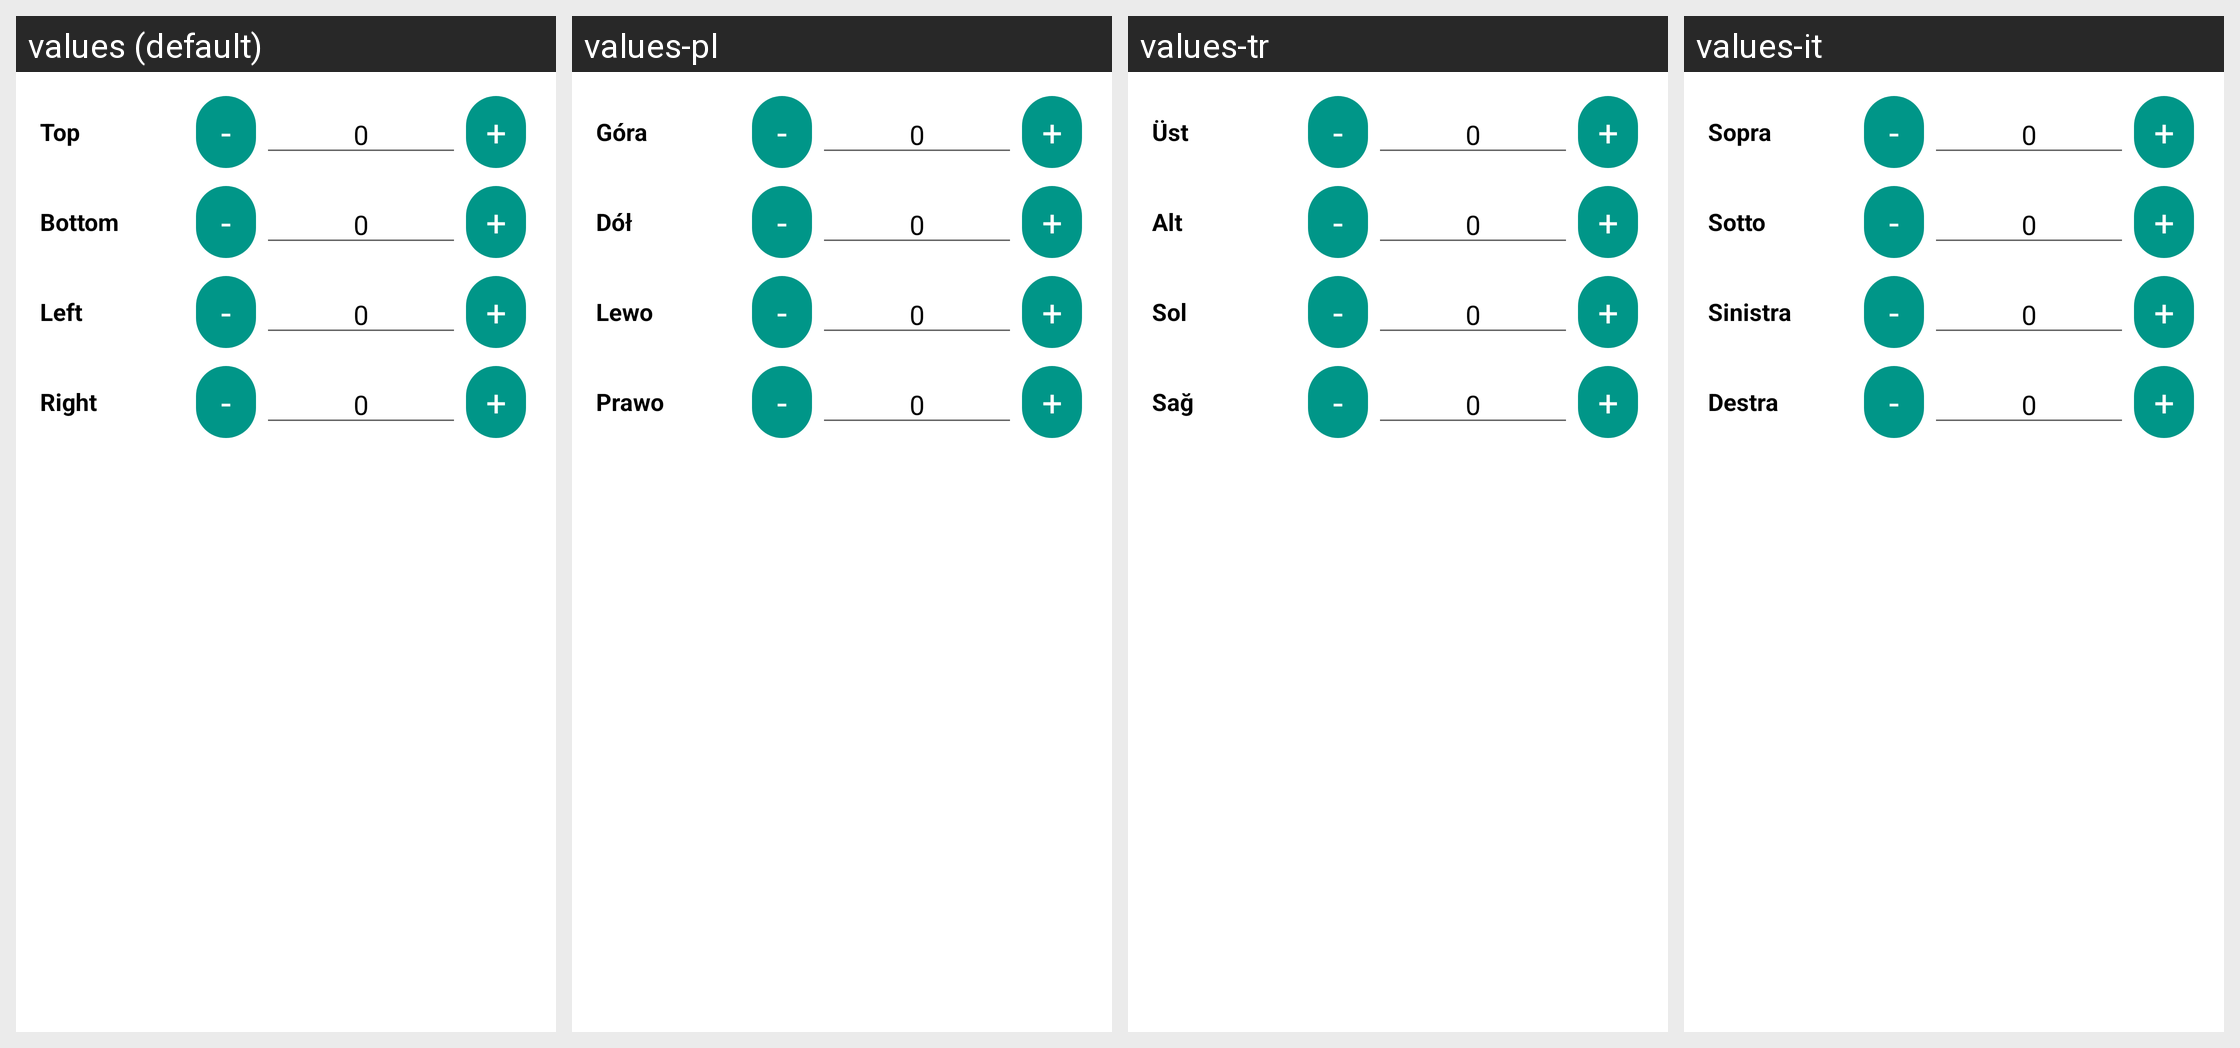

Strings drawn on this Android screen and how each of the app's shown locales translates them:
Android screen res/layout/aa_dialog_custom_insets.xml rendered under 4 locales, left to right: values (default), values-pl, values-tr, values-it. Device: Nexus 5 (rendered at 1080×1920; each locale shown at half size, 540×960, under a caption strip naming it); theme Theme.MaterialComponents.DayNight.NoActionBar.
Other locales in the repository, not shown: values-ar, values-cs, values-de, values-es, values-es-rES, values-hu, values-ja, values-ka, values-ko, values-nl, values-pt-rBR, values-ro, values-ru, values-uk, values-vi, values-zh-rCN, values-zh-rTW.
Strings drawn on this screen, with the default value and each locale's value (text and hints the layout hard-codes, and strings that could not be matched under every locale, appear in the picture but are not listed):

aa_inset_top
  values: Top
  values-pl: Góra
  values-tr: Üst
  values-it: Sopra

aa_inset_bottom
  values: Bottom
  values-pl: Dół
  values-tr: Alt
  values-it: Sotto

aa_inset_left
  values: Left
  values-pl: Lewo
  values-tr: Sol
  values-it: Sinistra

aa_inset_right
  values: Right
  values-pl: Prawo
  values-tr: Sağ
  values-it: Destra
